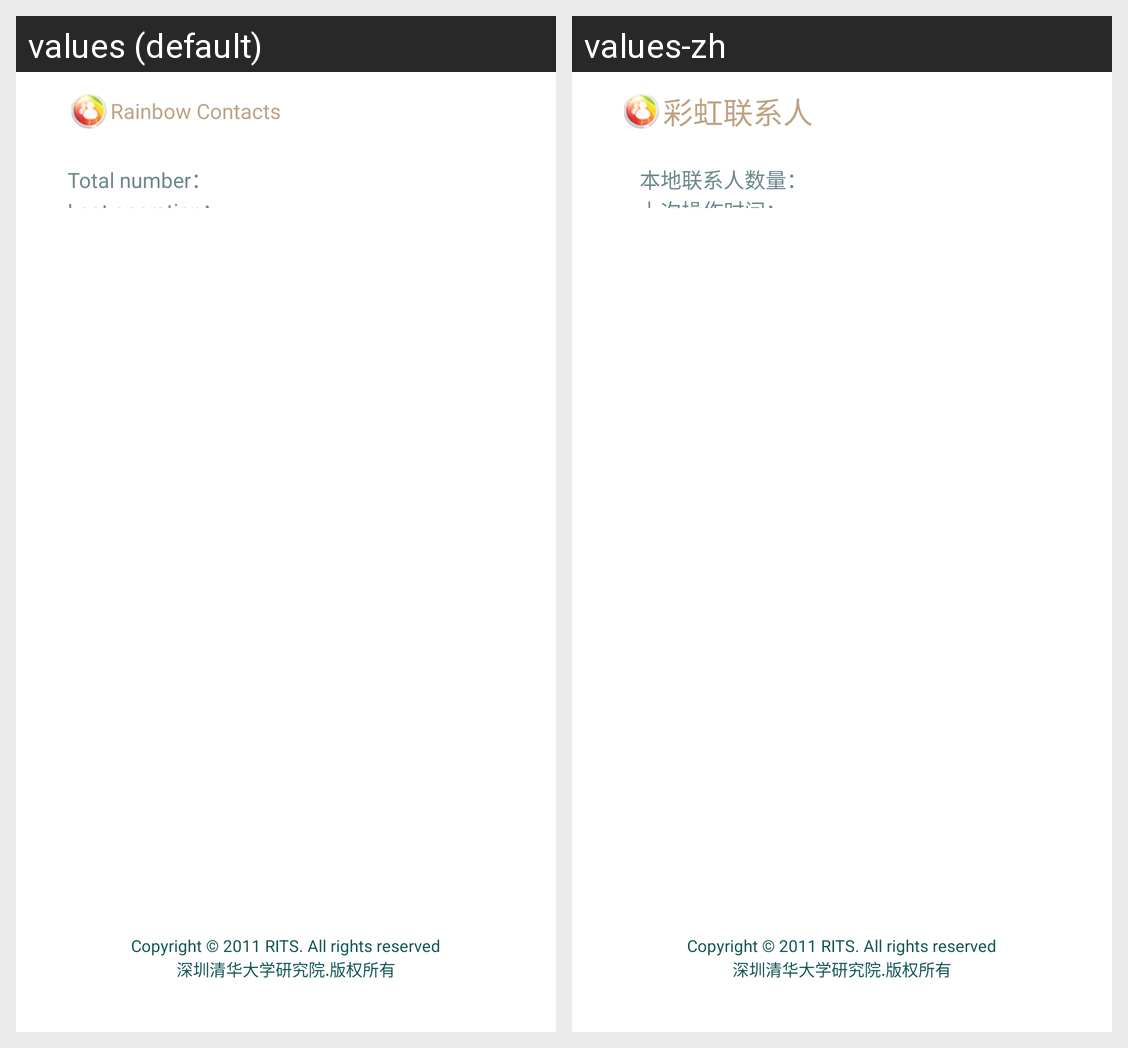

Locale-by-locale string values for the Android screen shown in this grid:
Android screen res/layout/sharecontacts.xml rendered under 2 locales, left to right: values (default), values-zh. Device: Nexus 5 (rendered at 1080×1920; each locale shown at half size, 540×960, under a caption strip naming it); theme Theme.MaterialComponents.DayNight.NoActionBar.
Strings drawn on this screen, with the default value and each locale's value (text and hints the layout hard-codes, and strings that could not be matched under every locale, appear in the picture but are not listed):

app_name
  values: Rainbow Contacts
  values-zh: 彩虹联系人

hascontacts
  values: Total number：
  values-zh: 本地联系人数量：

lasttimeop
  values: Last operation：
  values-zh: 上次操作时间：

down_text
  values: Copyright © 2011 RITS. All rights reserved
  values-zh: Copyright © 2011 RITS. All rights reserved

down_text1
  values: 深圳清华大学研究院.版权所有
  values-zh: 深圳清华大学研究院.版权所有
